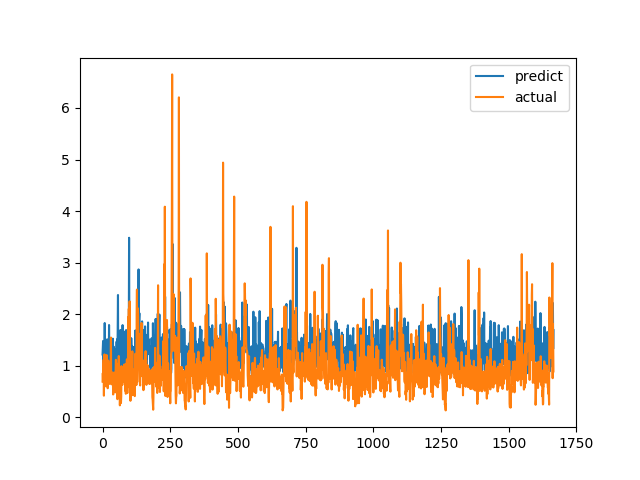

The file beside this chart, header and first rows:
predict, actual
1.218, 0.6915
1.374, 0.8558
1.48, 0.7094
0.9944, 1.015
1.193, 1.116
1.281, 0.4183
1.322, 1.002
1.125, 1.219
1.828, 1.143
1.063, 0.6528
1.008, 0.6747
0.834, 0.601
0.9367, 0.6695
1.481, 0.6538
1.312, 0.7814
1.125, 1.206
1.386, 0.8469
1.512, 0.8286
1.482, 0.6482
1.067, 0.5624
1.056, 0.7183
1.123, 1.1
1.169, 0.9542
1.073, 0.729
1.79, 0.6694
1.236, 0.8631
1.362, 0.6465
1.298, 0.8223
1.077, 0.9236
1.032, 0.8301
1.466, 1.067
1.078, 1.546
1.312, 0.6827
1.185, 0.6386
1.493, 0.6464
1.1, 0.6881
0.9353, 0.7274
1.021, 0.65
1.525, 0.8694
1.217, 0.4409
0.7897, 0.4519
1.37, 0.7575
0.9979, 0.4952
0.9947, 0.6851
0.9012, 0.7244
1.311, 0.8654
1.314, 0.74
1.291, 0.8071
1.025, 0.8204
1.062, 1.114
1.321, 1.109
1.102, 0.4751
1.467, 1.039
1.028, 0.9458
1.514, 0.7878
1.125, 0.3505
1.731, 0.9368
2.372, 0.9868
0.9148, 0.647
1.131, 1.03
... 1,606 more rows
